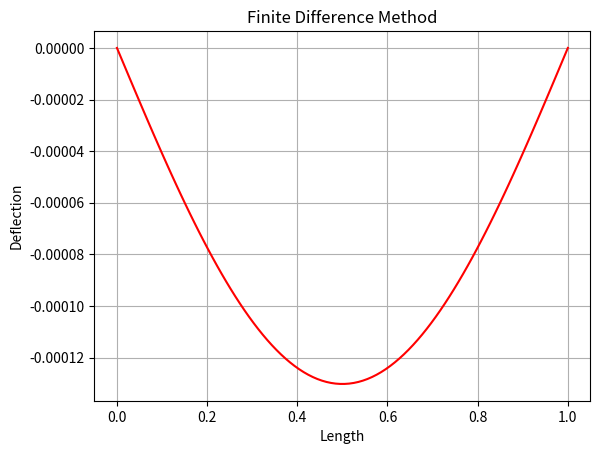

This chart was generated by the following Python code:
import matplotlib.pyplot as pl
import numpy as np
import math

#inputs

w = 78970.5                             # weight/length (Newtons/meter) steel
L = 1                                   # meters
EI = 7897050                            # property
n = [100]                              # nxn matrix


def deflection(x1, w1=w, ei=EI):
    return -w1/ei*(math.pow(x1, 4) - 2 * math.pow(x1, 3) + x1) / 24


# Program
def matrix_a(n1, l1=L):
    dx1 = (l1/(n1-1.0))**2
    ret = np.identity(n1)
    for i in range(1, n1-1):
        ret[i][i] = -2 / dx1
        ret[i][i - 1] = ret[i][i + 1] = 1 / dx1
    return ret
# print(matrix(n[0]))


def vector_w(n1, w1=w):
    ret = np.multiply(np.ones(n1), -w1)
    ret[0] = ret[-1] = 0
    return ret
# print(vector_w(n[0]))


def axis(n1, l1=L):
    return np.multiply(np.arange(n1), l1/(n1 - 1.0))

A = [[0] for i in range(len(n))]
v = [[0] for i in range(len(n))]
m = [[0] for i in range(len(n))]
u = [[0] for i in range(len(n))]
x = [[0] for i in range(len(n))]

for i in range(len(n)):
    x[i] = axis(n[i])
    A[i] = matrix_a(n[i])
    v[i] = vector_w(n[i])
    m[i] = np.linalg.solve(A[i], v[i])
    A[i] = np.multiply(A[i], EI)
    u[i] = np.linalg.solve(A[i], m[i])

xa = axis(100)
a = np.zeros(100)
for i in range(len(xa)):
    a[i] = deflection(xa[i])


pl.plot(x[0], u[0], 'r', label=str(len(x[0])))
#pl.plot(x[1], u[1], 'g', label=str(len(x[1])))
#pl.plot(xa, a, 'r', label='analytical')
#pl.legend(bbox_to_anchor=(0.80, 1.15), loc=2, borderaxespad=0.)
pl.grid(True)
pl.xlabel('Length')
pl.ylabel('Deflection')
pl.title('Finite Difference Method')
pl.show()










